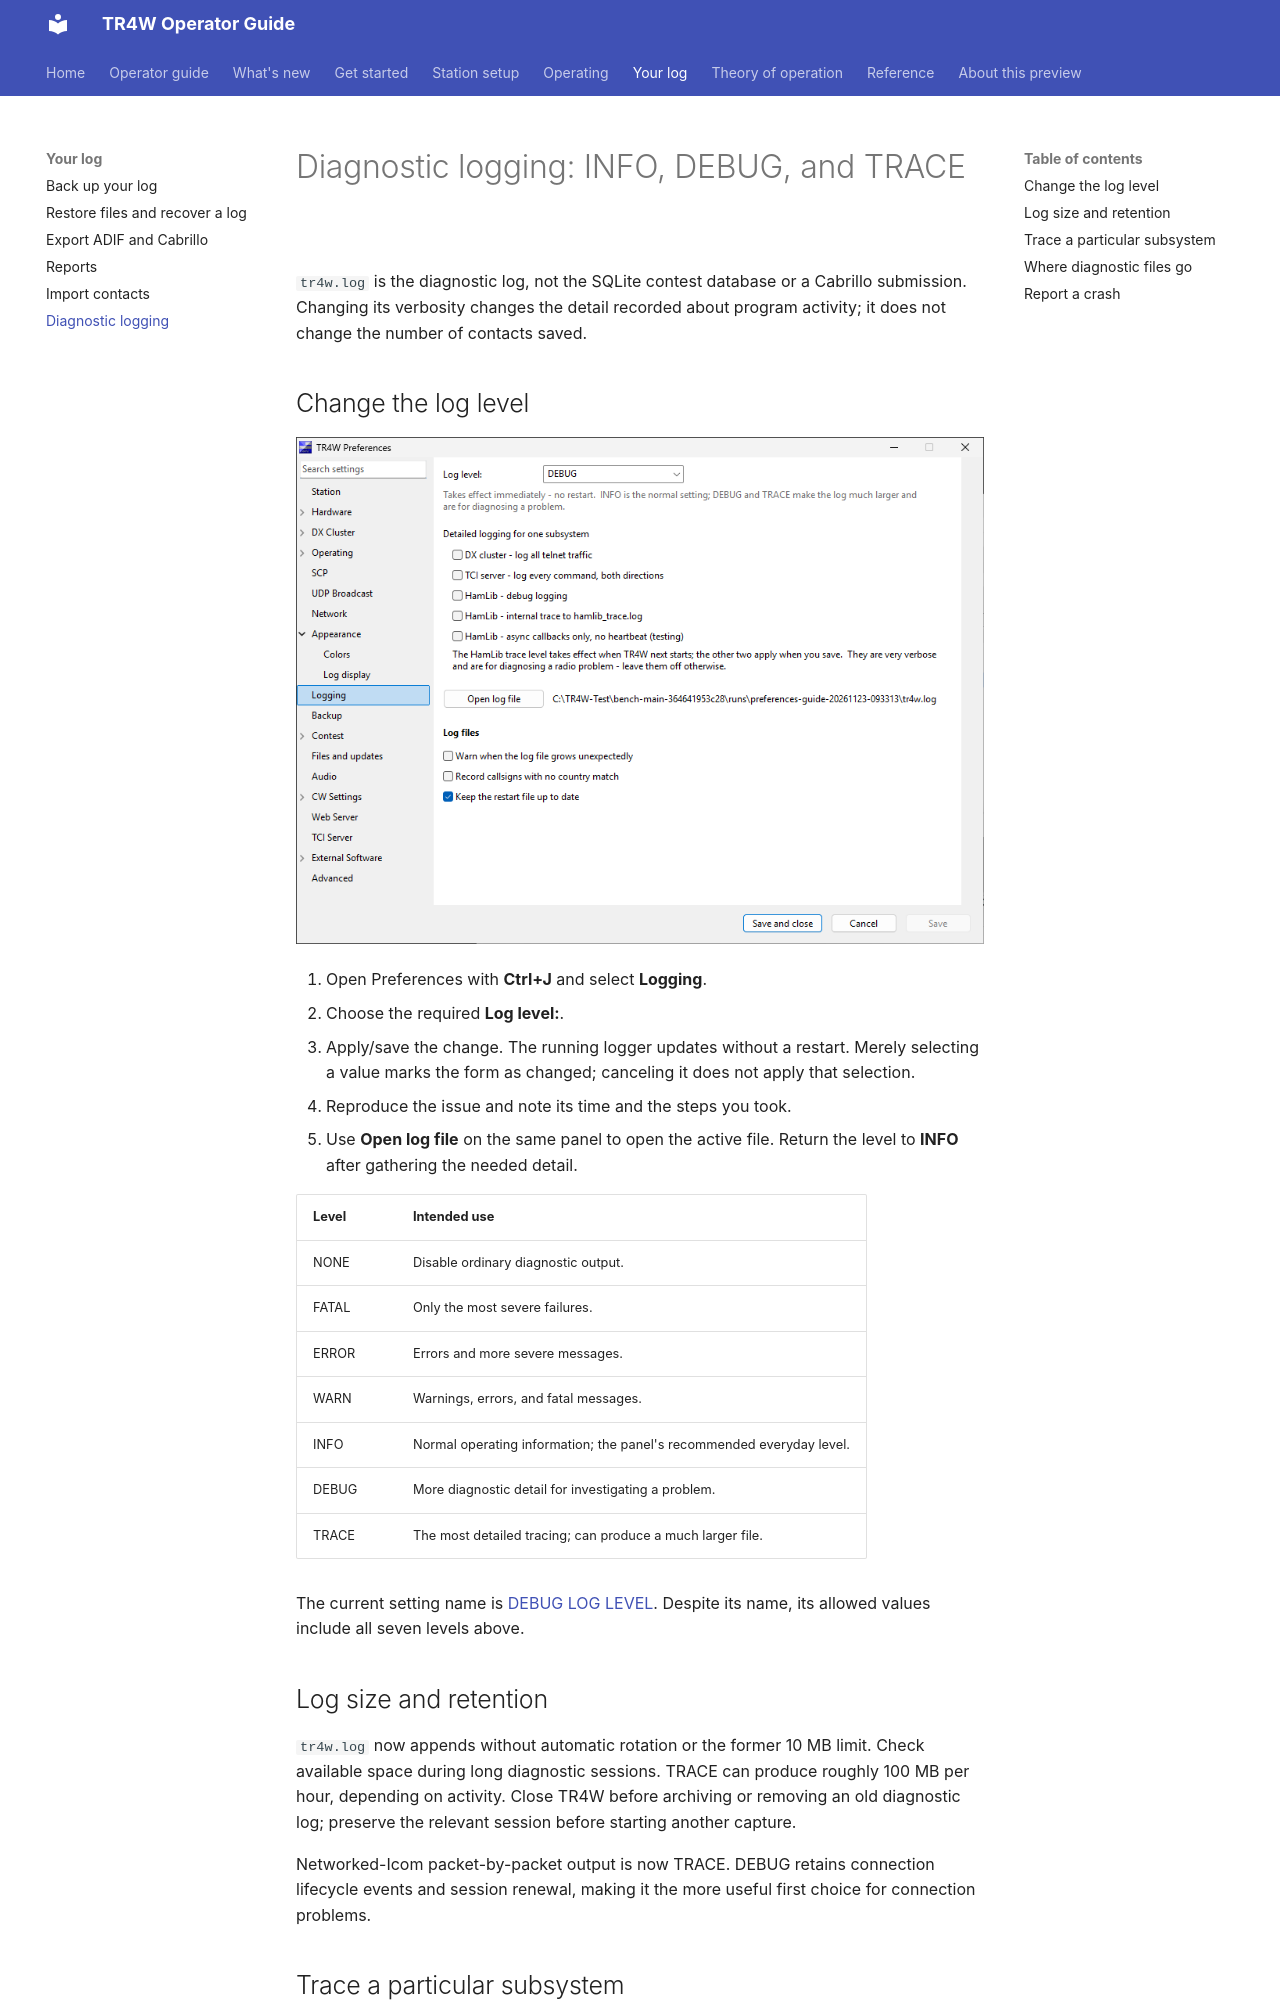

repository: TR4W/TR4W-D12 · page: log/diagnostics.html · generator: mkdocs

# Diagnostic logging: INFO, DEBUG, and TRACE

`tr4w.log` is the diagnostic log, not the SQLite contest database or a Cabrillo submission. Changing its verbosity changes the detail recorded about program activity; it does not change the number of contacts saved.

## Change the log level

![Logging Preferences page with the log level selector, Open log file, and subsystem trace options](../assets/v5.1.0/preferences-logging.png)

1. Open Preferences with **Ctrl+J** and select **Logging**.
2. Choose the required **Log level:**.
3. Apply/save the change. The running logger updates without a restart. Merely selecting a value marks the form as changed; canceling it does not apply that selection.
4. Reproduce the issue and note its time and the steps you took.
5. Use **Open log file** on the same panel to open the active file. Return the level to **INFO** after gathering the needed detail.

| Level | Intended use |
| --- | --- |
| NONE | Disable ordinary diagnostic output. |
| FATAL | Only the most severe failures. |
| ERROR | Errors and more severe messages. |
| WARN | Warnings, errors, and fatal messages. |
| INFO | Normal operating information; the panel's recommended everyday level. |
| DEBUG | More diagnostic detail for investigating a problem. |
| TRACE | The most detailed tracing; can produce a much larger file. |

The current setting name is [DEBUG LOG LEVEL](../reference/commands/a-d.md#debug-log-level). Despite its name, its allowed values include all seven levels above.

## Log size and retention

`tr4w.log` now appends without automatic rotation or the former 10 MB limit. Check available space during long diagnostic sessions. TRACE can produce roughly 100 MB per hour, depending on activity. Close TR4W before archiving or removing an old diagnostic log; preserve the relevant session before starting another capture.

Networked-Icom packet-by-packet output is now TRACE. DEBUG retains connection lifecycle events and session renewal, making it the more useful first choice for connection problems.

## Trace a particular subsystem

The Logging panel also provides separate controls:

| Control | Purpose |
| --- | --- |
| DX cluster — log all telnet traffic | More detail about cluster traffic. |
| TCI server — log every command, both directions | Trace server-side TCI exchanges. |
| HamLib — debug logging | Hamlib-related diagnostics. |
| HamLib — internal trace to hamlib_trace.log | Write a separate detailed Hamlib trace. |
| HamLib — async callbacks only, no heartbeat (testing) | A test mode that changes behavior; it is not simply another verbosity level. |

The form says the three Hamlib settings take effect on the next TR4W start. This differs from the main log level, which takes effect when applied without restarting. Turn on the detail appropriate to the problem rather than selecting every test option.
